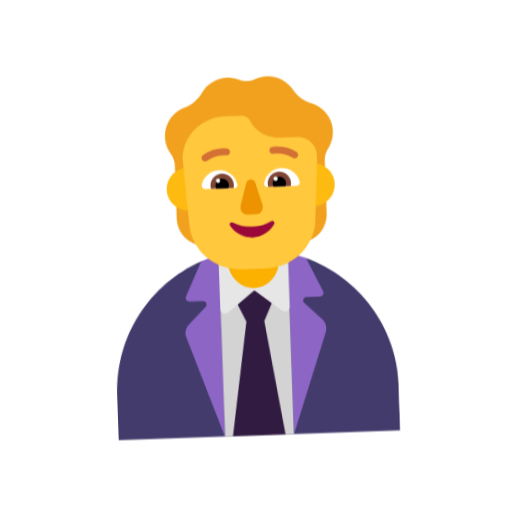
t = 0.00 s
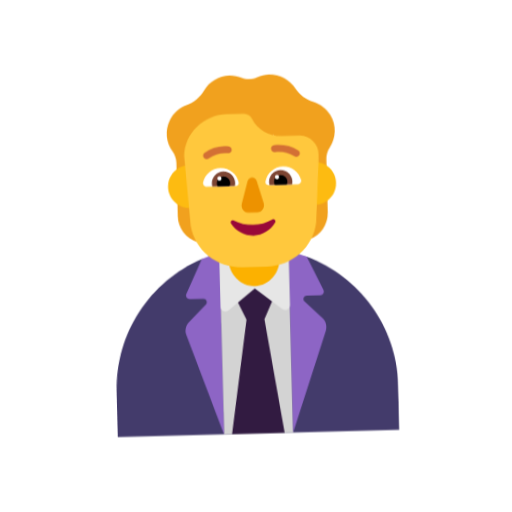
t = 0.40 s
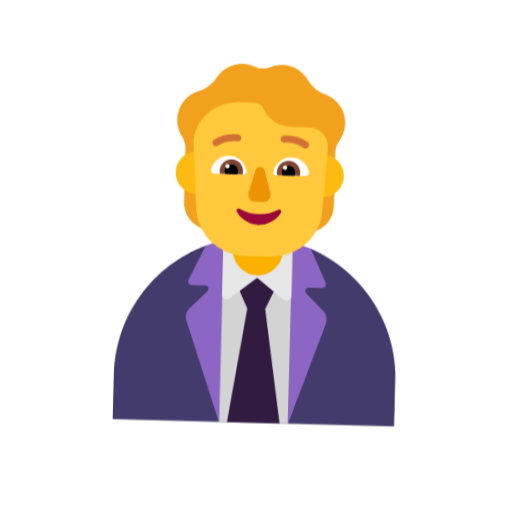
t = 1.20 s
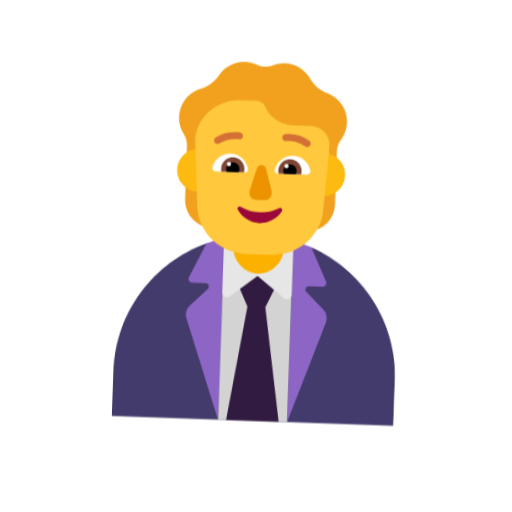
t = 1.60 s
t = 2.00 s: frame unchanged from t = 1.20 s, image omitted
t = 2.80 s: frame unchanged from t = 0.40 s, image omitted

The animated SVG that drew these frames (rendered in a browser with its animation timeline set to each time). Animation: 1 CSS @keyframes rule; one cycle of 3.20 s, repeats indefinitely.

<svg xmlns="http://www.w3.org/2000/svg" viewBox="0 0 320 320" role="img"><title>cashier</title><style>@media(prefers-reduced-motion:no-preference){.art{transform-origin:160px 210px;animation:float 3.2s ease-in-out infinite}@keyframes float{0%,100%{transform:translateY(0) rotate(-2deg)}50%{transform:translateY(-9px) rotate(2deg)}}}</style><g class="art"><svg viewBox="0 0 32 32" fill="none" xmlns="http://www.w3.org/2000/svg" x="32" y="32" width="256" height="256">
<path d="M15.9961 15.9961L11.9152 16.282C7.86076 17.9021 5 21.8639 5 26.5001V30.0001H27V26.5001C27 21.886 24.1514 17.9306 20.1188 16.2987L15.9961 15.9961Z" fill="#433B6B"/>
<path d="M18.71 16.1201H13.29L13.3 30H18.71V16.1201Z" fill="#D3D3D3"/>
<path d="M18.8744 15.8804L18.71 16.0402V29.9902L21.46 22.1302C21.58 21.7702 21.49 21.3802 21.22 21.1202L19.86 19.7902C19.69 19.6202 19.81 19.3402 20.05 19.3402H21.1C21.31 19.3402 21.45 19.1202 21.36 18.9302L20.13 16.3102C20.1287 16.3073 20.1274 16.3045 20.1261 16.3018C19.7203 16.1372 19.3025 15.9962 18.8744 15.8804Z" fill="#8D65C5"/>
<path d="M11.9127 16.2831C11.9118 16.2854 11.9109 16.2878 11.91 16.2901L10.64 18.9801C10.55 19.1701 10.7 19.3901 10.91 19.3901H11.96C12.2 19.3901 12.31 19.6801 12.15 19.8401L10.79 21.1701C10.53 21.4301 10.43 21.8201 10.56 22.1701L13.29 29.9901H13.3V16.0901L12.875 15.9495C12.5476 16.0462 12.2266 16.1577 11.9127 16.2831Z" fill="#8D65C5"/>
<path d="M15.9901 18.6799L14.3101 18.9999L15.2901 21.1099L13.9301 29.9999H18.0401L16.6901 21.1099L17.6601 18.9999L15.9901 18.6799Z" fill="#321B41"/>
<path d="M16 15.3101H13.29V20.0501C13.29 20.3601 13.65 20.5401 13.9 20.3401L16 18.6701L18.1 20.3401C18.35 20.5401 18.71 20.3601 18.71 20.0501V15.3101H16V15.3101Z" fill="#E6E6E6"/>
<path d="M16 18.5C14.8932 18.5 14 17.5359 14 16.3413V13.6587C14 12.4641 14.8932 11.5 16 11.5C17.1068 11.5 18 12.4641 18 13.6587V16.3413C18 17.5359 17.1068 18.5 16 18.5Z" fill="#FCB100"/>
<path d="M22.25 5.29C21.95 4.77 21.48 4.41 20.96 4.23C20.39 4.04 19.89 3.66 19.58 3.15C19.16 2.46 18.4 2 17.54 2C17.21 2 16.89 2.07 16.61 2.19C16.22 2.36 15.78 2.36 15.39 2.19C15.1 2.07 14.79 2 14.46 2C13.61 2 12.86 2.44 12.44 3.11C12.11 3.63 11.62 4.03 11.03 4.23C10.48 4.42 10 4.81 9.71004 5.36C9.28004 6.16 9.37004 7.12 9.86004 7.83C10.03 8.09 10.13 8.4 10.13 8.71V12.88C10.13 13.81 10.72 14.63 11.6 14.94L13.49 15.59V8.17C13.64 8.03 13.76 7.86 13.87 7.67C14.04 7.38 14.14 7.06 14.17 6.75C14.26 6.76 14.36 6.77 14.45 6.77C15.04 6.77 15.58 6.56 15.99 6.2C16.41 6.55 16.94 6.77 17.53 6.77C17.63 6.77 17.72 6.76 17.81 6.75C17.85 7.07 17.94 7.38 18.11 7.67C18.22 7.86 18.35 8.02 18.49 8.17V15.6L20.38 14.95C21.26 14.65 21.85 13.82 21.85 12.89V8.72C21.85 8.41 21.95 8.1 22.13 7.84C22.65 7.1 22.72 6.11 22.25 5.29Z" fill="#F1A11E"/>
<path d="M12.7701 10.5899C12.7701 11.5122 12.0224 12.2599 11.1001 12.2599C10.1777 12.2599 9.43005 11.5122 9.43005 10.5899C9.43005 9.66761 10.1777 8.91992 11.1001 8.91992C12.0224 8.91992 12.7701 9.66761 12.7701 10.5899Z" fill="#FDBB11"/>
<path d="M22.56 10.5899C22.56 11.5122 21.8123 12.2599 20.89 12.2599C19.9677 12.2599 19.22 11.5122 19.22 10.5899C19.22 9.66761 19.9677 8.91992 20.89 8.91992C21.8123 8.91992 22.56 9.66761 22.56 10.5899Z" fill="#FDBB11"/>
<path d="M10.75 8.18812C10.8253 6.41802 12.3341 5 14.1775 5H15.4852C15.7669 5 16.0084 5.16585 16.119 5.40976C16.5214 6.27805 17.4167 6.82439 18.3925 6.82439H19.8311C20.6359 6.86341 21.2697 7.51707 21.2495 8.30731L21.2375 8.80981L20.9276 13.6439C20.6559 15.5659 18.976 17 16.974 17H15.0627C13.0708 17 11.3808 15.5659 11.1192 13.6439L10.75 8.18812Z" fill="#FFC83D"/>
<path d="M12.18 10.28C12.33 9.65995 12.89 9.19995 13.56 9.19995C14.26 9.19995 14.83 9.68995 14.96 10.35C14.99 10.5 14.88 10.63 14.73 10.63H12.45C12.27 10.63 12.13 10.45 12.18 10.28Z" fill="white"/>
<path d="M19.83 10.28C19.68 9.65995 19.12 9.19995 18.45 9.19995C17.75 9.19995 17.18 9.68995 17.05 10.35C17.02 10.5 17.13 10.63 17.28 10.63H19.56C19.74 10.63 19.87 10.46 19.83 10.28Z" fill="white"/>
<path d="M12.86 10.39C12.86 9.88998 13.27 9.47998 13.77 9.47998C14.28 9.47998 14.69 9.88998 14.68 10.39C14.68 10.47 14.67 10.55 14.65 10.63H12.89C12.87 10.55 12.86 10.47 12.86 10.39Z" fill="#7D4533"/>
<path d="M19.15 10.39C19.15 9.88998 18.74 9.47998 18.24 9.47998C17.73 9.47998 17.33 9.88998 17.33 10.39C17.33 10.47 17.34 10.55 17.36 10.63H19.12C19.14 10.55 19.15 10.47 19.15 10.39Z" fill="#7D4533"/>
<path d="M13.77 9.87012C14.06 9.87012 14.29 10.1001 14.29 10.3901C14.29 10.4801 14.27 10.5601 14.23 10.6301H13.31C13.27 10.5601 13.25 10.4801 13.25 10.3901C13.25 10.1001 13.48 9.87012 13.77 9.87012Z" fill="black"/>
<path d="M18.24 9.87012C17.95 9.87012 17.72 10.1001 17.72 10.3901C17.72 10.4801 17.74 10.5601 17.78 10.6301H18.7C18.74 10.5601 18.76 10.4801 18.76 10.3901C18.76 10.1001 18.53 9.87012 18.24 9.87012Z" fill="black"/>
<path d="M13.62 10.0199C13.62 10.1082 13.5484 10.1799 13.46 10.1799C13.3717 10.1799 13.3 10.1082 13.3 10.0199C13.3 9.9315 13.3717 9.85986 13.46 9.85986C13.5484 9.85986 13.62 9.9315 13.62 10.0199Z" fill="white"/>
<path d="M18.12 10.0199C18.12 10.1082 18.0484 10.1799 17.96 10.1799C17.8717 10.1799 17.8 10.1082 17.8 10.0199C17.8 9.9315 17.8717 9.85986 17.96 9.85986C18.0484 9.85986 18.12 9.9315 18.12 10.0199Z" fill="white"/>
<path d="M15.6541 10.2897L15.1583 12.0282C15.0554 12.384 15.2986 12.75 15.6447 12.75H16.3743C16.7204 12.75 16.9636 12.384 16.8607 12.0282L16.365 10.2897C16.2621 9.90342 15.7663 9.90342 15.6541 10.2897Z" fill="#ED9200"/>
<path d="M16.0005 13.7057C15.45 13.7057 14.9301 13.5669 14.4918 13.3212C14.3389 13.2358 14.186 13.4174 14.2777 13.5669C14.6447 14.1542 15.2767 14.5493 16.0005 14.5493C16.7243 14.5493 17.3563 14.1542 17.7233 13.5669C17.8151 13.4174 17.652 13.2465 17.5093 13.3212C17.0607 13.5669 16.551 13.7057 16.0005 13.7057Z" fill="#990839"/>
<path d="M12.3451 8.42675C12.3916 8.45985 12.4473 8.4776 12.5044 8.47752C12.5662 8.47719 12.6261 8.45605 12.6744 8.41752C13.1162 8.1244 13.6481 7.99852 14.1744 8.06252C14.21 8.0671 14.2461 8.06448 14.2806 8.0548C14.3151 8.04513 14.3473 8.0286 14.3753 8.0062C14.4033 7.9838 14.4265 7.956 14.4436 7.92444C14.4606 7.89288 14.4711 7.85822 14.4744 7.82252C14.4817 7.75118 14.4608 7.67981 14.4161 7.62372C14.3715 7.56763 14.3066 7.5313 14.2354 7.52252C13.5663 7.43577 12.8888 7.60156 12.3354 7.98752C12.2904 8.02264 12.2575 8.07095 12.2413 8.1257C12.225 8.18044 12.2263 8.23888 12.245 8.29286C12.2636 8.34683 12.2986 8.39364 12.3451 8.42675Z" fill="#D37034"/>
<path d="M19.3464 8.42152C19.3941 8.45778 19.4524 8.47745 19.5124 8.47752C19.5695 8.47795 19.6264 8.46044 19.673 8.42746C19.7197 8.39449 19.7548 8.3477 19.7735 8.2937C19.7921 8.2397 19.7934 8.1812 19.7771 8.12645C19.7607 8.0717 19.7276 8.02346 19.6824 7.98852C19.1283 7.60389 18.4515 7.4379 17.7824 7.52252C17.7119 7.53297 17.6483 7.57045 17.605 7.62703C17.5617 7.6836 17.5421 7.75482 17.5505 7.82557C17.5588 7.89632 17.5943 7.96105 17.6496 8.00603C17.7048 8.05101 17.7754 8.07271 17.8464 8.06652C18.3728 8.00144 18.905 8.12741 19.3464 8.42152Z" fill="#D37034"/>
</svg>
</g></svg>
